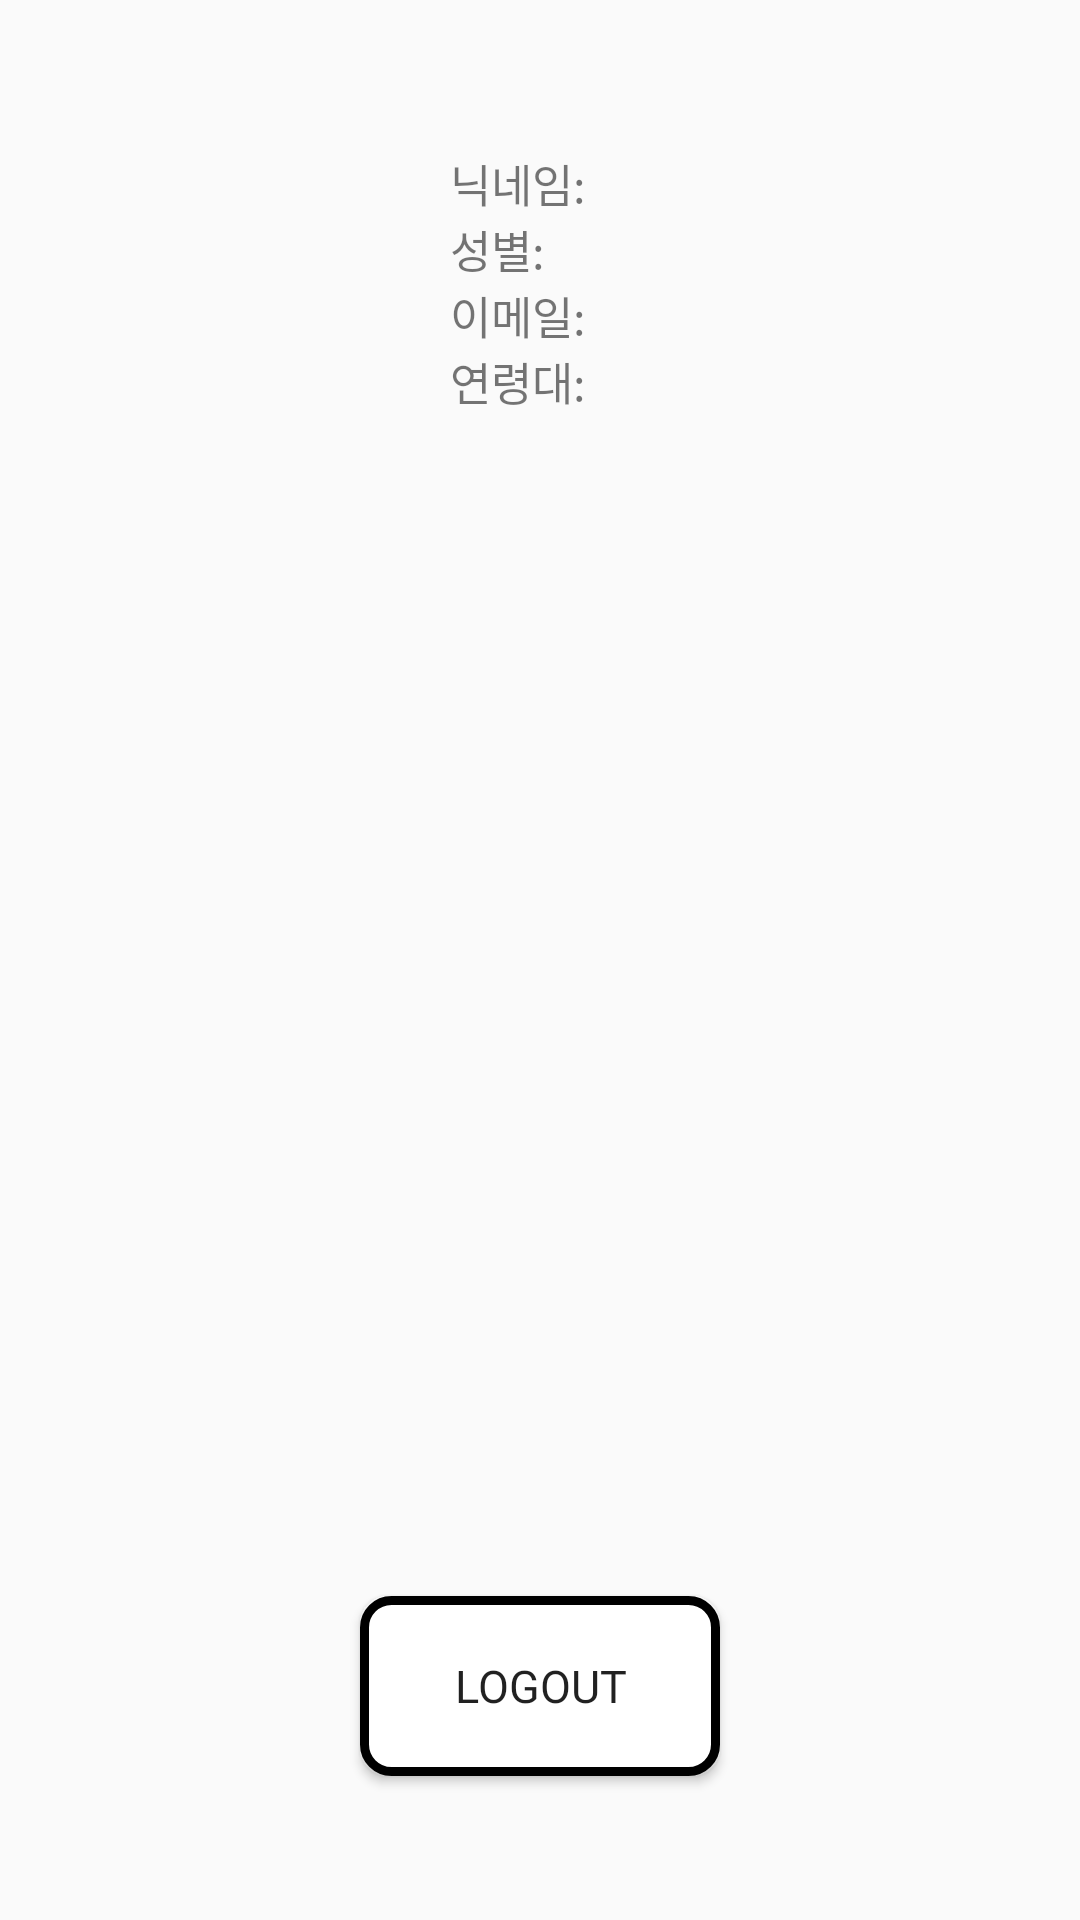

Layout XML and referenced resources for this Android screen:
<!-- AndroidManifest.xml: application theme Theme.Health_App -->
<!-- res/layout/fragment_mypage.xml -->
<?xml version="1.0" encoding="utf-8"?>
<androidx.constraintlayout.widget.ConstraintLayout xmlns:android="http://schemas.android.com/apk/res/android"
    xmlns:app="http://schemas.android.com/apk/res-auto"
    xmlns:tools="http://schemas.android.com/tools"
    android:layout_width="match_parent"
    android:layout_height="match_parent"
    tools:context=".MypageFragment">

    <RelativeLayout
        android:layout_width="match_parent"
        android:layout_height="match_parent">
        <ImageView
            android:layout_marginTop="50dp"
            android:id="@+id/img"
            android:src="@drawable/user"
            android:layout_width="150dp"
            android:layout_height="150dp"/>

        <TextView
            android:layout_toRightOf="@+id/img"
            android:layout_marginTop="50dp"
            android:fontFamily="@font/notosans_bold"
            android:id="@+id/nickname"
            android:layout_width="match_parent"
            android:layout_height="wrap_content"
            android:text="닉네임: "
            android:textSize="15sp"
            app:layout_constraintLeft_toLeftOf="parent"
            app:layout_constraintRight_toRightOf="parent"
            app:layout_constraintTop_toTopOf="parent" />
        <TextView
            android:layout_toRightOf="@+id/img"
            android:id="@+id/gender"
            android:layout_width="match_parent"
            android:layout_height="wrap_content"
            android:fontFamily="@font/notosans_bold"
            android:text="성별: "
            android:layout_below="@+id/nickname"
            android:textSize="15sp"
            />
        <TextView
            android:layout_toRightOf="@+id/img"
            android:id="@+id/email"
            android:layout_width="match_parent"
            android:layout_height="wrap_content"
            android:fontFamily="@font/notosans_bold"
            android:text="이메일: "
            android:layout_below="@+id/gender"
            android:textSize="15sp"
            />
        <TextView
            android:layout_toRightOf="@+id/img"
            android:id="@+id/age"
            android:layout_width="match_parent"
            android:layout_height="wrap_content"
            android:fontFamily="@font/notosans_bold"
            android:text="연령대: "
            android:layout_below="@+id/email"
            android:textSize="15sp"
            />

    </RelativeLayout>

    <Button
        android:id="@+id/kakao_logout_button"
        android:layout_width="wrap_content"
        android:layout_height="wrap_content"
        android:fontFamily="@font/notosans_bold"
        android:text="LOGOUT"
        android:background="@drawable/button"
        android:textSize="15sp"
        app:layout_constraintBottom_toTopOf="@+id/kakao_unlink_button"
        app:layout_constraintLeft_toLeftOf="parent"
        app:layout_constraintRight_toRightOf="parent" />

    <Button
        android:id="@+id/kakao_unlink_button"
        android:layout_width="wrap_content"
        android:layout_height="wrap_content"
        android:fontFamily="@font/notosans_bold"
        android:background="@color/white"
        android:visibility="invisible"
        android:textSize="15sp"

        app:layout_constraintBottom_toBottomOf="parent"
        app:layout_constraintLeft_toLeftOf="parent"
        app:layout_constraintRight_toRightOf="parent" />

</androidx.constraintlayout.widget.ConstraintLayout>
<!-- resources referenced by this layout -->
<resources>
  <!-- drawable button (drawable) -->
  <?xml version="1.0" encoding="utf-8"?>
  <shape xmlns:android="http://schemas.android.com/apk/res/android" android:shape="rectangle" >
      <corners
          android:radius="9dp"
          />
      <solid
          android:color="#FFFFFF"
          />
      <padding
          android:left="0dp"
          android:top="0dp"
          android:right="0dp"
          android:bottom="0dp"
          />
      <size
          android:width="120dp"
          android:height="60dp"
          />
      <stroke
          android:width="3dp"
          android:color="#000000"
          />
  </shape>
  <style name="Theme.Health_App" parent="Theme.AppCompat.Light">
          
  
  
          <item name="colorPrimary">@color/purple_500</item>
          <item name="colorPrimaryVariant">@color/purple_700</item>
          <item name="colorOnPrimary">@color/white</item>
          
          <item name="colorSecondary">@color/teal_200</item>
          <item name="colorSecondaryVariant">@color/teal_700</item>
          <item name="colorOnSecondary">@color/black</item>
          
          <item name="android:statusBarColor" tools:targetApi="l">?attr/colorPrimaryVariant</item>
          
  
          <item name="windowActionBar">false</item>
          <item name="windowNoTitle">true</item>
      </style>
  <!-- not gathered from this repository: default colours our renderer supplied (Android Studio template values) -->
  <color name="purple_500">#FF6200EE</color>
  <color name="purple_700">#FF3700B3</color>
  <color name="teal_200">#FF03DAC5</color>
  <color name="teal_700">#FF018786</color>
  <color name="black">#FF000000</color>
  <color name="white">#FFFFFFFF</color>
</resources>
